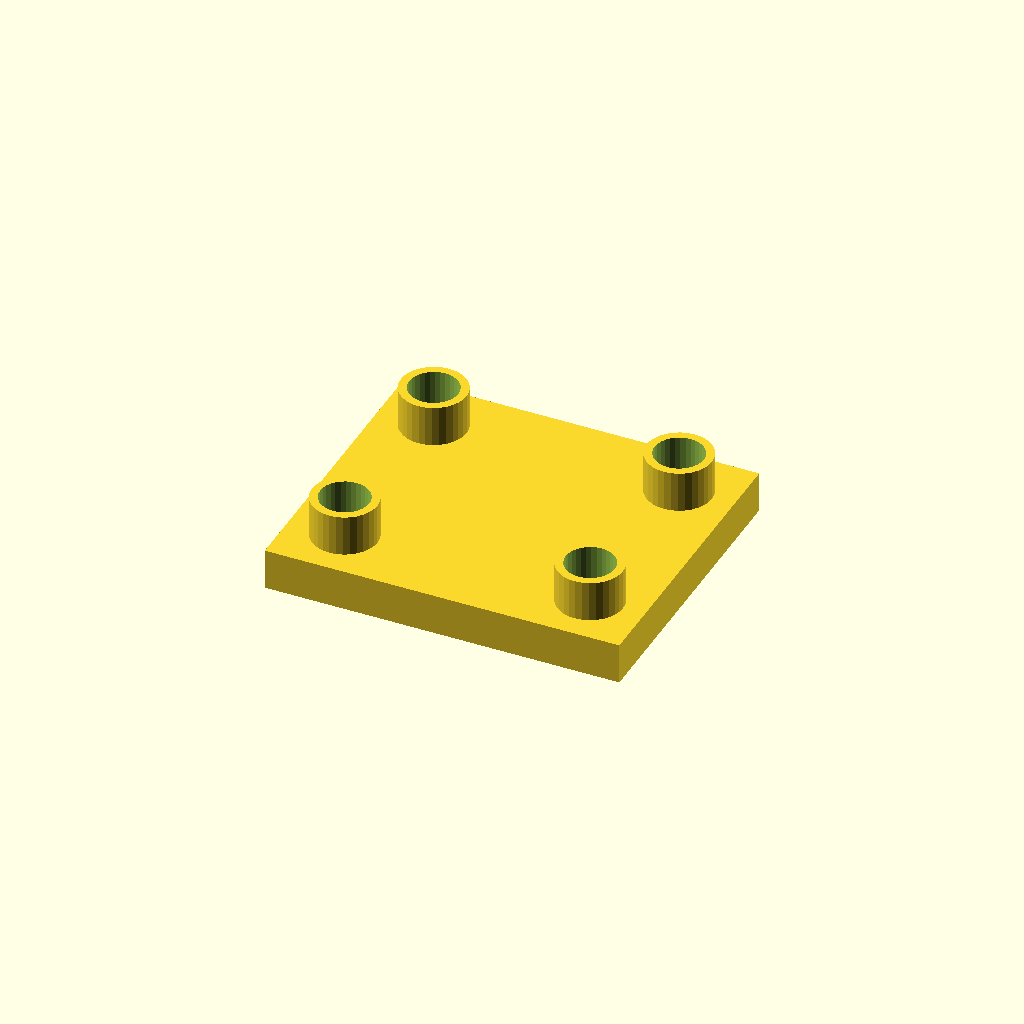
Cell 1: rendered with the file's own defaults.
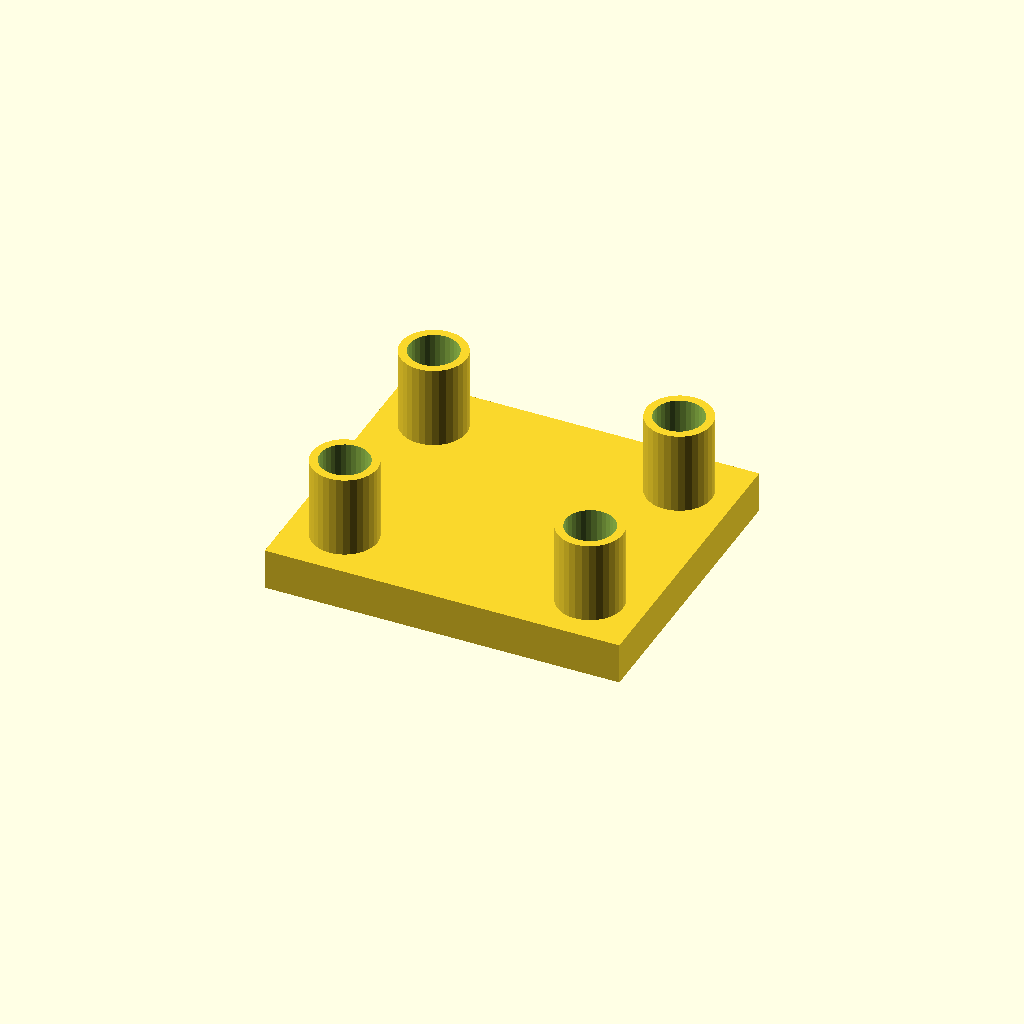
Cell 2: the same model with boss_h = 30.
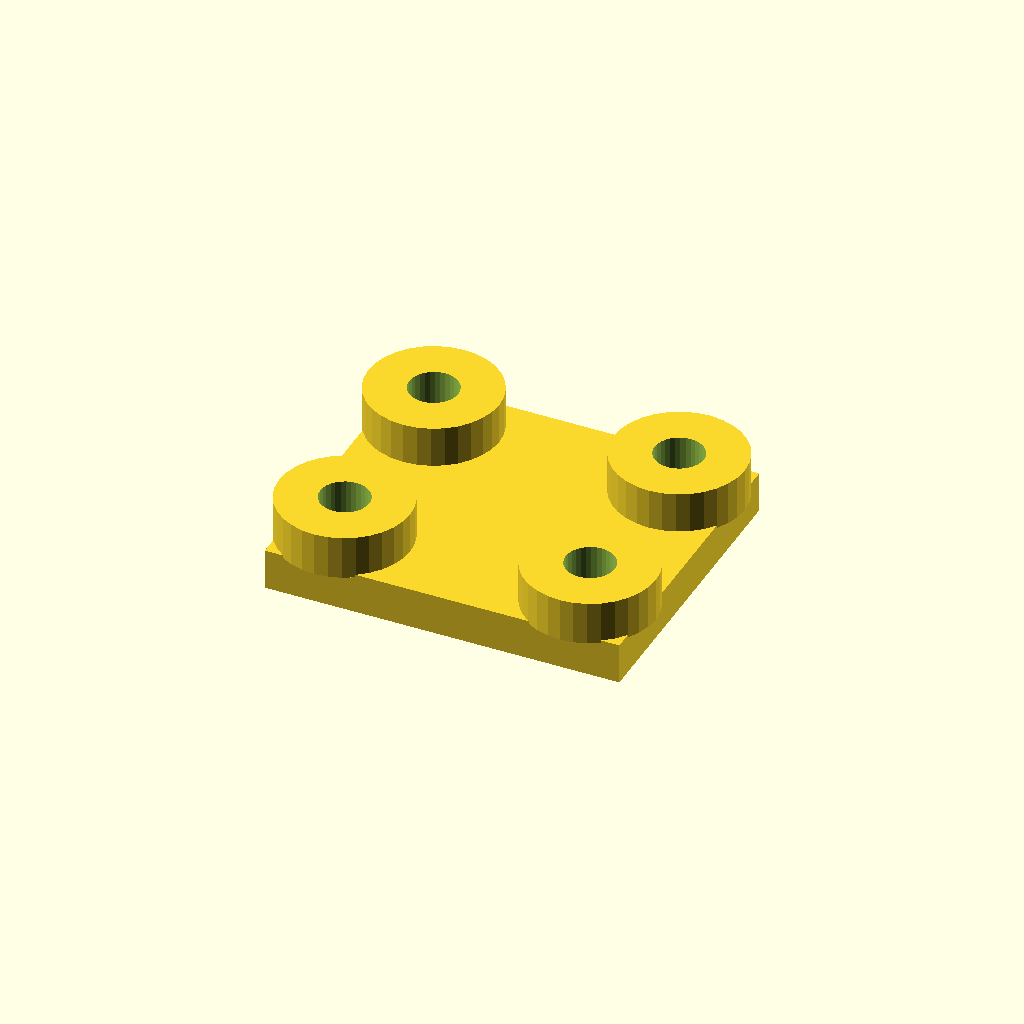
Cell 3: the same model with boss_d = 48.
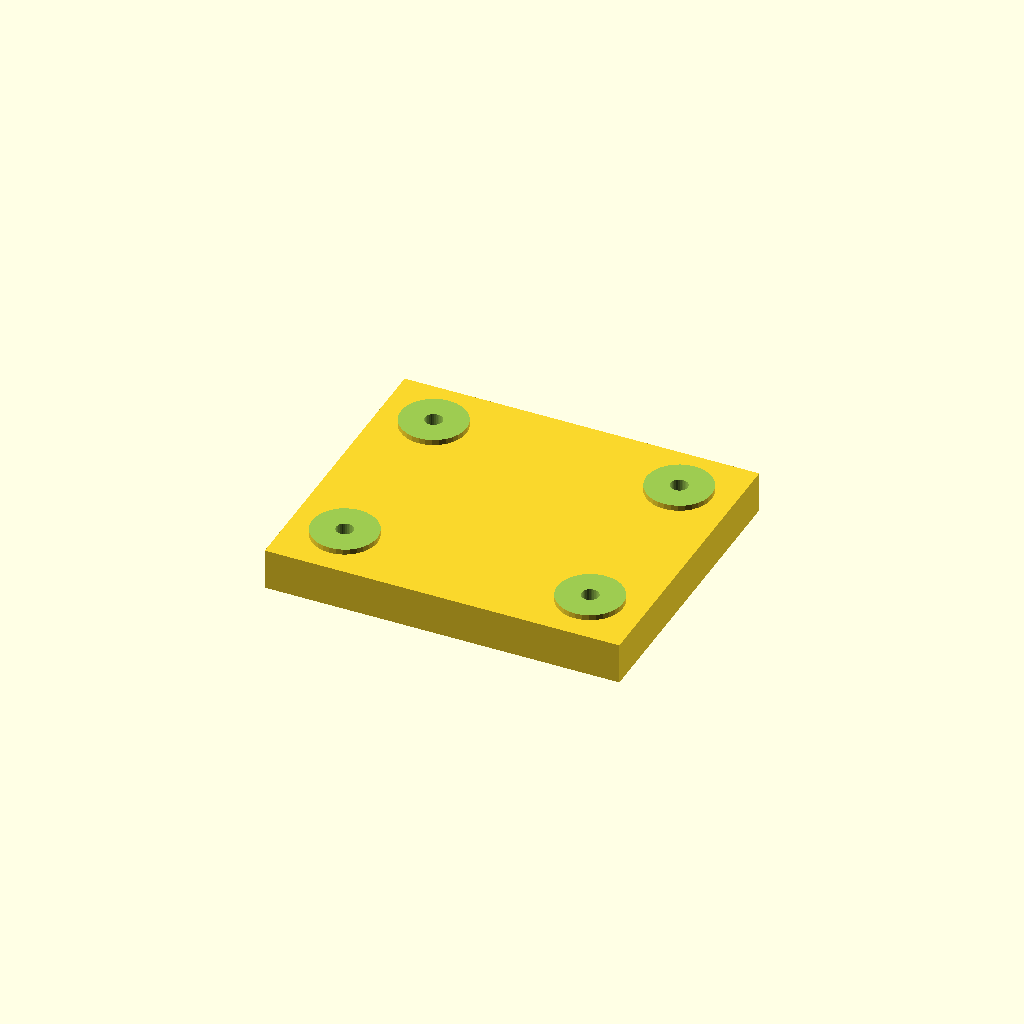
Cell 4: the same model with socket_d = 36.
All cells are drawn from one camera (rotation 55°, 0°, 25°, orthographic, colour scheme Cornfield), so only the parameter changes between them.
Source of the model, optional_data/data/place1/socketpads/part_0118.scad:
$fn = 32;

// ----------------------------------------------------------------------
// Socket pad plate
// bosses with counterbored sockets for the screws
// ----------------------------------------------------------------------

// --- parameters (mm) ---
base_t = 15;             // base plate thickness
boss_h = 15;             // boss height above the base plate
boss_d = 24;             // boss diameter
socket_d = 18;           // socket diameter
socket_depth = 13;       // socket depth from the boss face
bolt_d = 6.3;            // screw clearance hole through the socket floor
plate = [130, 110, 15];  // overall size (x, y, z)
edge = 20;               // boss centre offset from the plate edge
pads = 4;                // boss count, one per corner

// --- derived feature positions (mm) ---
height = base_t + boss_h;        // = 30   overall height of the part
corner_x = plate[0] / 2 - edge;  // = 45   boss centre X
corner_y = plate[1] / 2 - edge;  // = 35   boss centre Y
feature_centers = [
  [corner_x, corner_y],
  [-corner_x, corner_y],
  [-corner_x, -corner_y],
  [corner_x, -corner_y]
];   // boss centres: sockets, holes and the pads themselves are placed from here

// base plate, bosses on feature_centers, socket + through hole in each
difference() {
  union() {
    cube(plate, center = true);
    for (centre = feature_centers)
      translate([centre[0], centre[1], plate[2] / 2 - 1])
        cylinder(d = boss_d, h = boss_h + 1);
  }
  for (centre = feature_centers) {
    translate([centre[0], centre[1], plate[2] / 2 + boss_h - socket_depth])
      cylinder(d = socket_d, h = socket_depth + 1);
    translate([centre[0], centre[1], -height])
      cylinder(d = bolt_d, h = 2 * height + 2);  // through the socket floor
  }
}
Parameter table extracted from the source (name, type, default, range or options):
base_t: number, default 15
boss_h: number, default 15
boss_d: number, default 24
socket_d: number, default 18
socket_depth: number, default 13
bolt_d: number, default 6.3
plate: vector, default [130, 110, 15]
edge: number, default 20
pads: number, default 4
